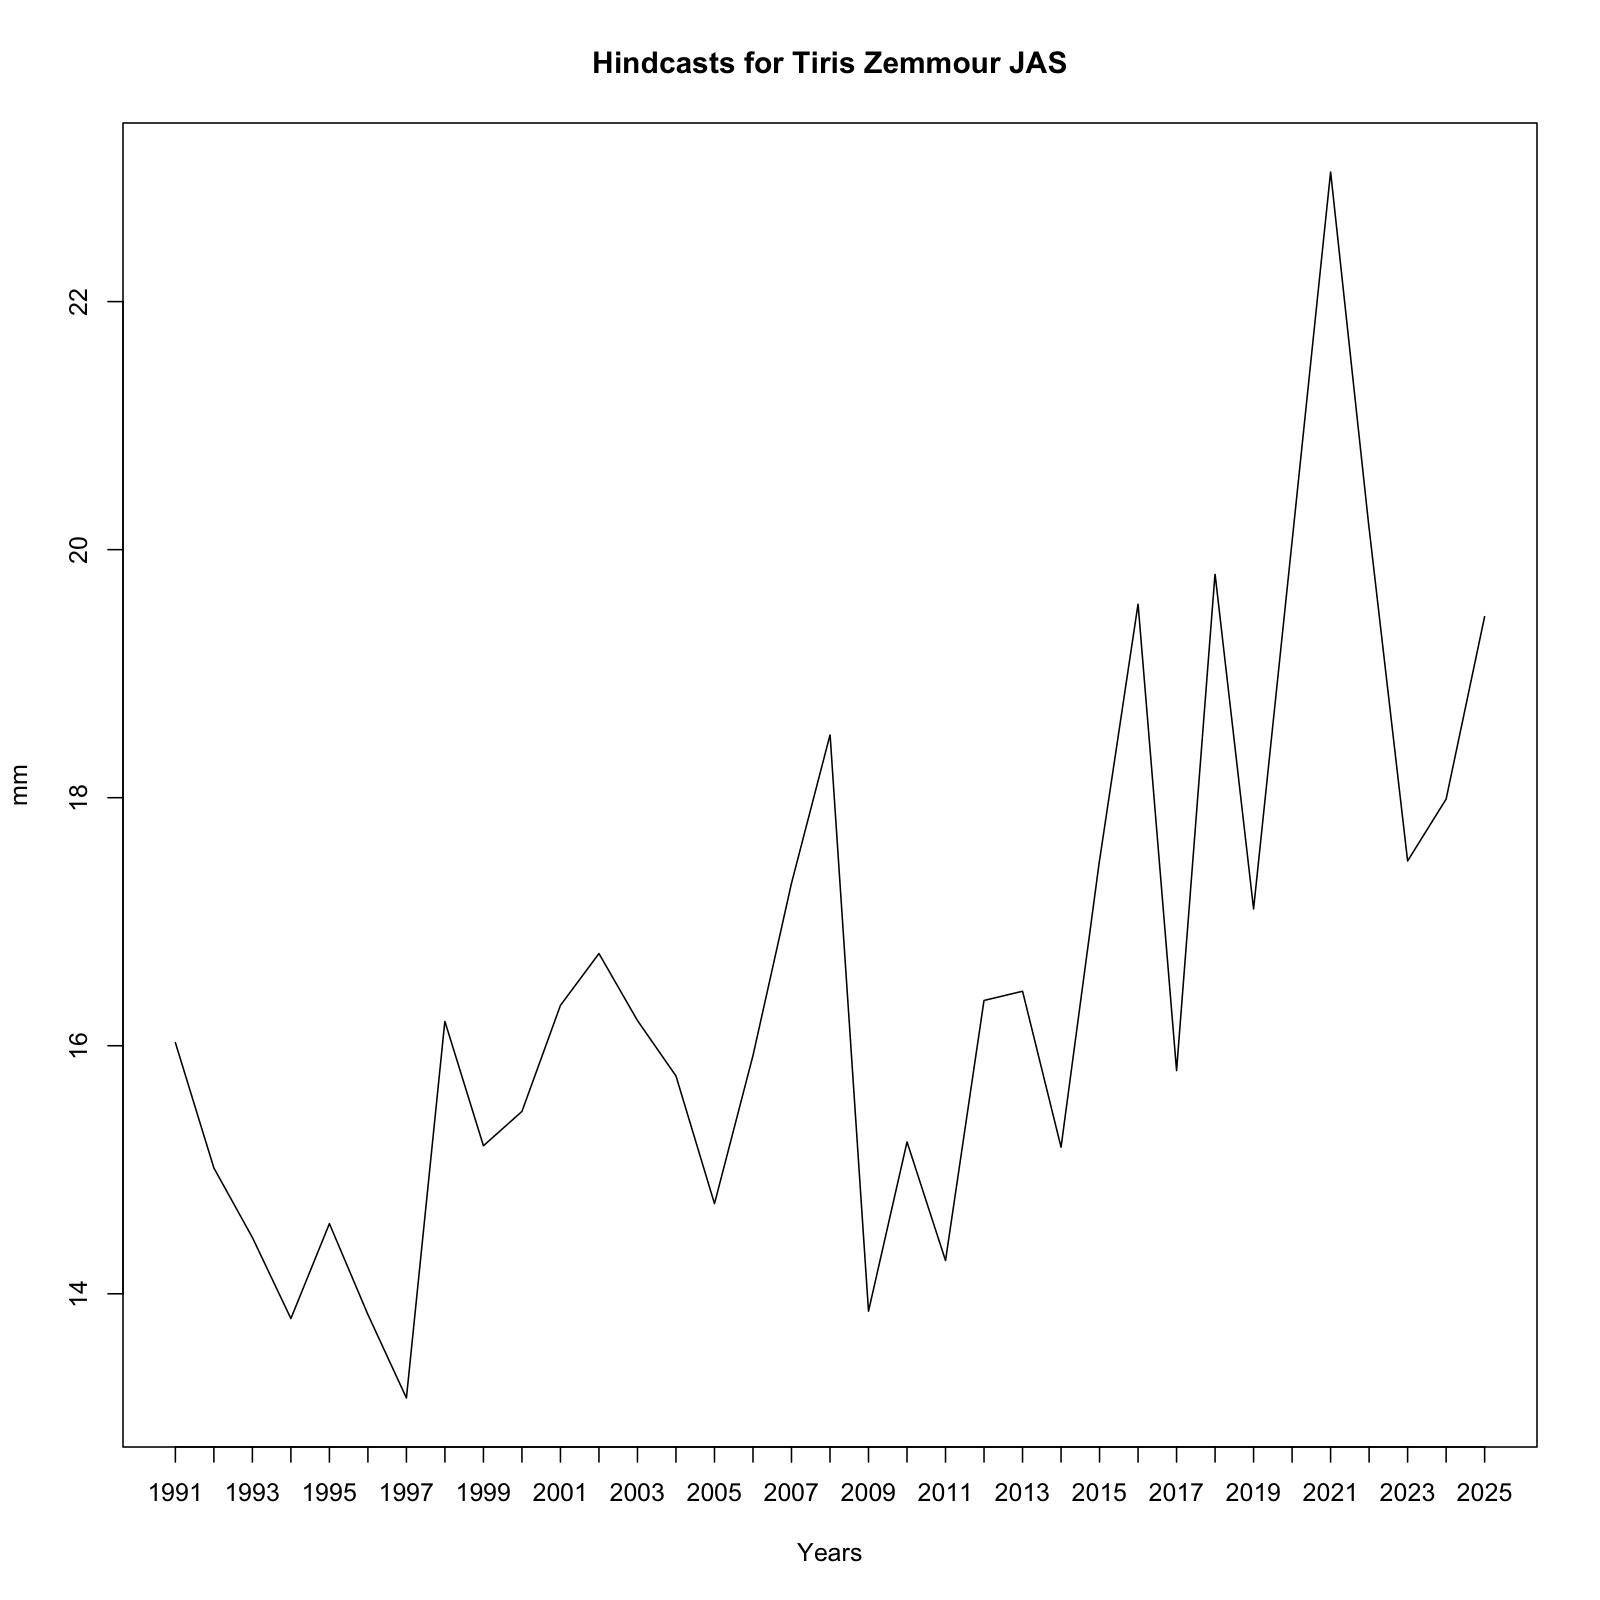

The table this chart was drawn from, first rows:
, x
1, 16.03
2, 15.01
3, 14.45
4, 13.8
5, 14.57
6, 13.83
7, 13.16
8, 16.2
9, 15.19
10, 15.47
11, 16.33
12, 16.74
13, 16.2
14, 15.76
15, 14.73
16, 15.92
17, 17.31
18, 18.51
19, 13.86
20, 15.22
21, 14.27
22, 16.37
23, 16.44
24, 15.18
25, 17.49
26, 19.56
27, 15.8
28, 19.8
29, 17.1
30, 20.07
31, 23.04
32, 20.17
33, 17.49
34, 17.99
35, 19.46
